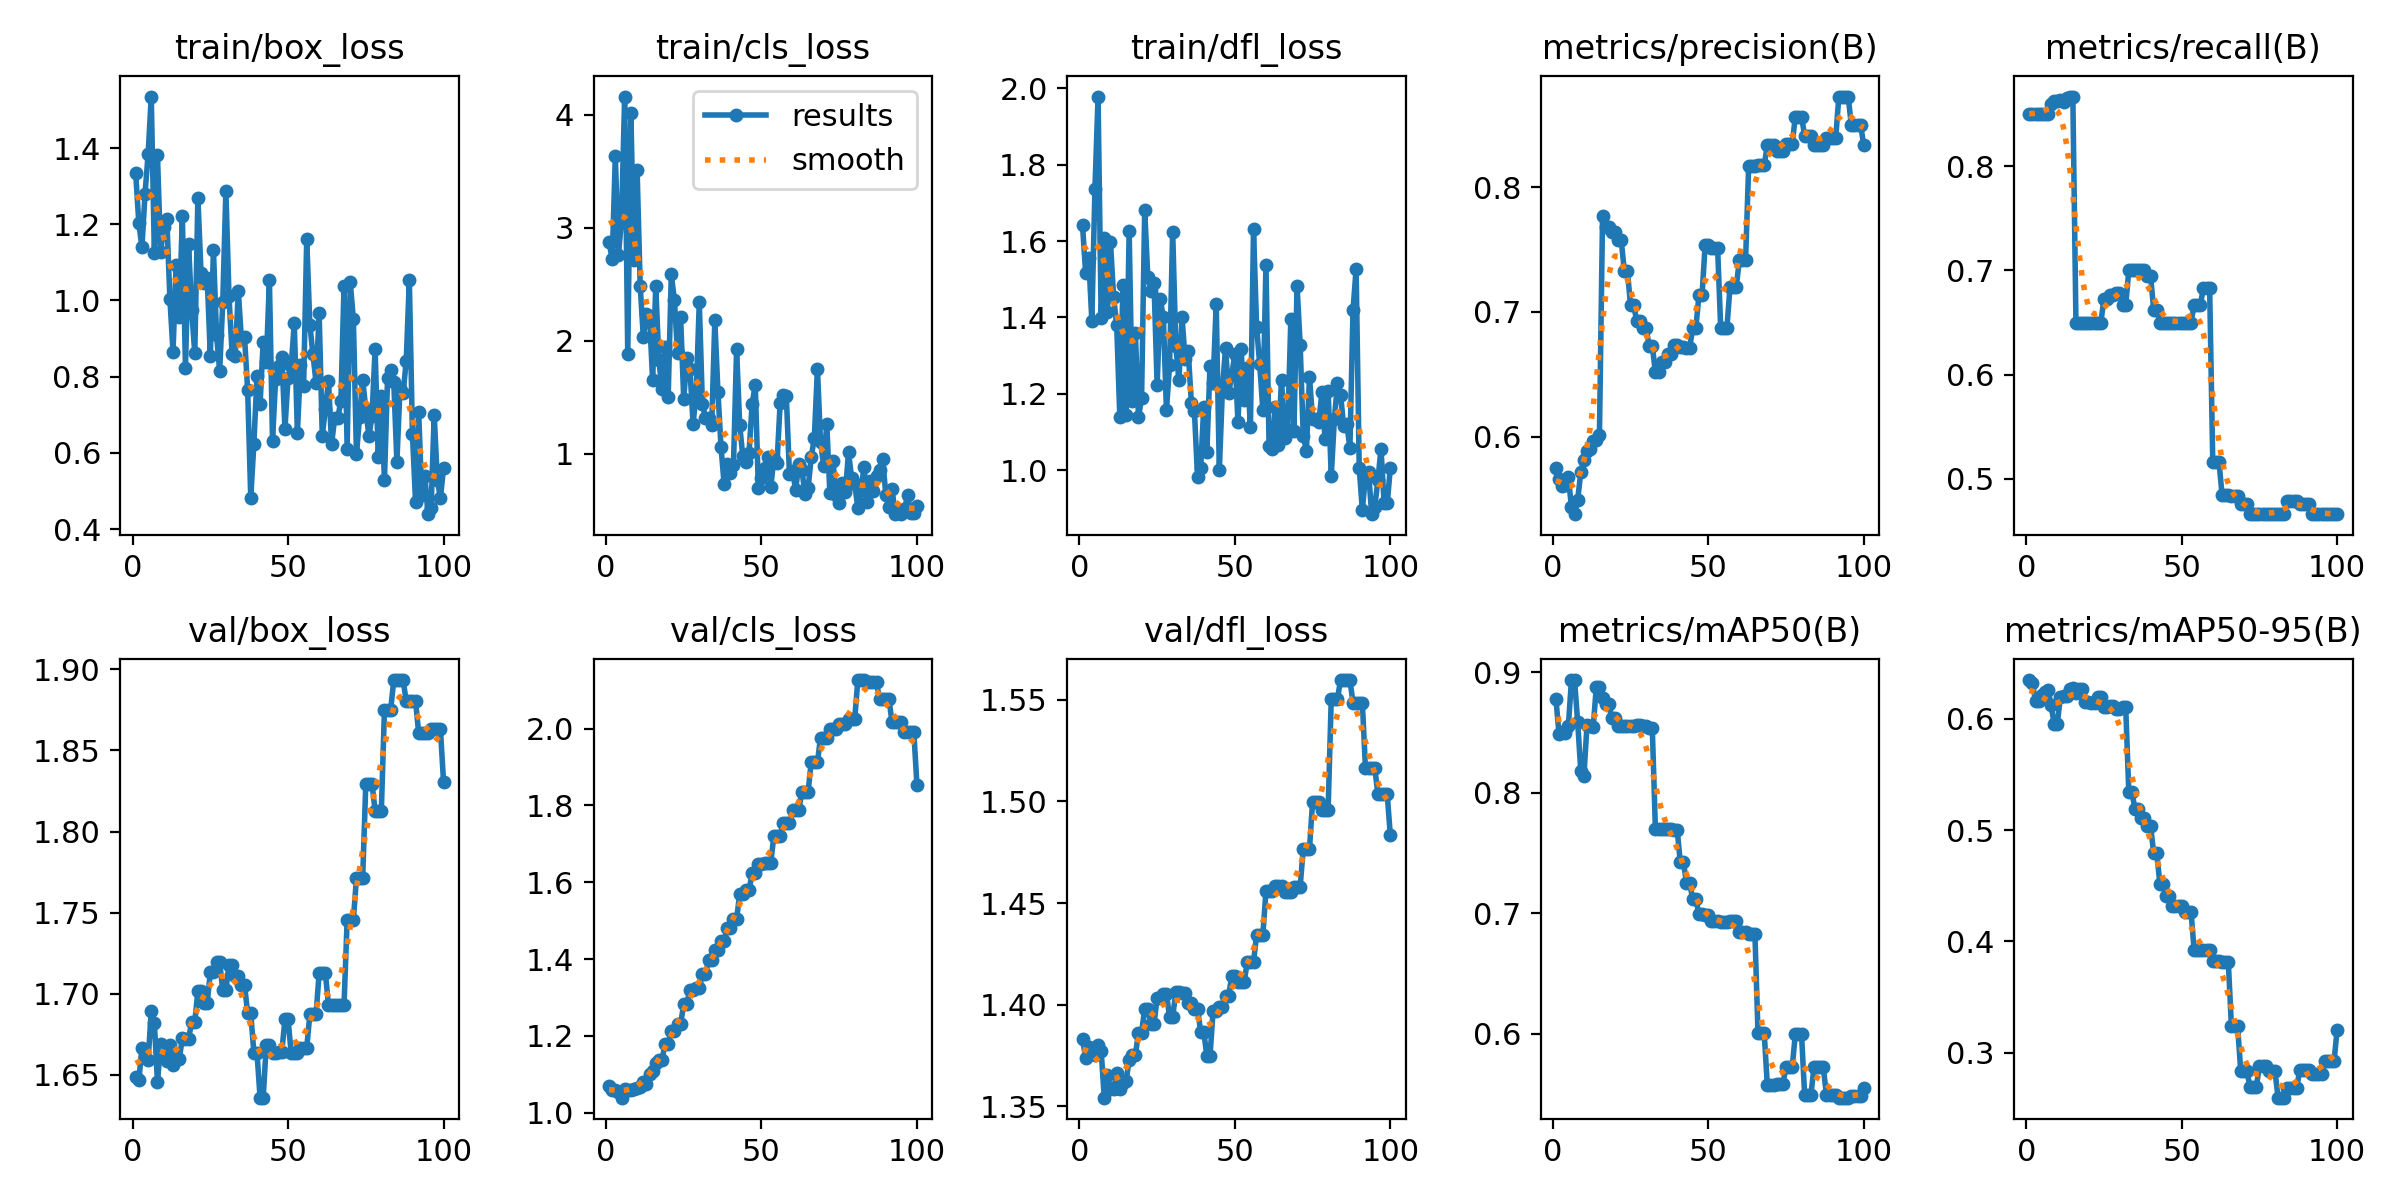

Values plotted in this chart, from the file beside it:
epoch, time, train/box_loss, train/cls_loss, train/dfl_loss, metrics/precision(B), metrics/recall(B), metrics/mAP50(B), metrics/mAP50-95(B), val/box_loss, val/cls_loss, val/dfl_loss, lr/pg0, lr/pg1, lr/pg2
1, 5.091, 1.334, 2.87, 1.642, 0.5745, 0.85, 0.8782, 0.6349, 1.649, 1.07, 1.383, 0, 0, 0
2, 7.265, 1.204, 2.718, 1.518, 0.5659, 0.85, 0.8486, 0.6318, 1.647, 1.06, 1.374, 1.17822e-06, 1.17822e-06, 1.17822e-06
3, 9.241, 1.14, 3.629, 1.555, 0.5607, 0.85, 0.8508, 0.6162, 1.666, 1.06, 1.379, 2.33288e-06, 2.33288e-06, 2.33288e-06
4, 12.53, 1.281, 2.756, 1.392, 0.5614, 0.85, 0.8495, 0.6159, 1.661, 1.053, 1.378, 3.46397e-06, 3.46397e-06, 3.46397e-06
5, 14.26, 1.385, 3.077, 1.737, 0.5678, 0.85, 0.8553, 0.6211, 1.659, 1.039, 1.375, 4.5715e-06, 4.5715e-06, 4.5715e-06
6, 16.46, 1.535, 4.159, 1.979, 0.5434, 0.85, 0.8936, 0.624, 1.69, 1.061, 1.38, 5.65548e-06, 5.65548e-06, 5.65548e-06
7, 18.53, 1.124, 1.877, 1.398, 0.5379, 0.85, 0.8934, 0.6258, 1.682, 1.06, 1.377, 6.71588e-06, 6.71588e-06, 6.71588e-06
8, 20.77, 1.381, 4.018, 1.609, 0.5494, 0.8598, 0.8587, 0.6127, 1.645, 1.06, 1.354, 7.75273e-06, 7.75273e-06, 7.75273e-06
9, 22.97, 1.126, 2.714, 1.413, 0.5714, 0.862, 0.8183, 0.595, 1.669, 1.062, 1.366, 8.76602e-06, 8.76602e-06, 8.76602e-06
10, 25.28, 1.193, 3.506, 1.596, 0.5814, 0.8622, 0.8142, 0.5954, 1.661, 1.063, 1.359, 9.75574e-06, 9.75574e-06, 9.75574e-06
11, 27.41, 1.214, 2.486, 1.454, 0.5886, 0.863, 0.856, 0.62, 1.658, 1.067, 1.359, 1.07219e-05, 1.07219e-05, 1.07219e-05
12, 29.74, 1.004, 2.03, 1.379, 0.5904, 0.8612, 0.8556, 0.6208, 1.668, 1.079, 1.366, 1.16645e-05, 1.16645e-05, 1.16645e-05
13, 32.04, 0.8656, 2.235, 1.14, 0.5967, 0.8654, 0.8549, 0.6207, 1.656, 1.076, 1.359, 1.25835e-05, 1.25835e-05, 1.25835e-05
14, 34, 1.094, 2.213, 1.485, 0.5972, 0.8667, 0.888, 0.6273, 1.66, 1.101, 1.361, 1.3479e-05, 1.3479e-05, 1.3479e-05
15, 35.9, 0.9567, 1.648, 1.143, 0.6014, 0.8667, 0.8881, 0.6273, 1.66, 1.108, 1.363, 1.43509e-05, 1.43509e-05, 1.43509e-05
16, 38.19, 1.222, 2.479, 1.625, 0.7767, 0.65, 0.8786, 0.6231, 1.673, 1.129, 1.373, 1.51993e-05, 1.51993e-05, 1.51993e-05
17, 41.03, 0.8236, 1.829, 1.182, 0.7682, 0.65, 0.8733, 0.6266, 1.672, 1.138, 1.375, 1.60241e-05, 1.60241e-05, 1.60241e-05
18, 42.8, 1.147, 1.572, 1.36, 0.7682, 0.65, 0.8733, 0.6266, 1.672, 1.138, 1.375, 1.68253e-05, 1.68253e-05, 1.68253e-05
19, 45.85, 0.9742, 1.941, 1.138, 0.764, 0.65, 0.8622, 0.6156, 1.683, 1.179, 1.386, 1.7603e-05, 1.7603e-05, 1.7603e-05
20, 47.58, 0.8613, 1.504, 1.189, 0.764, 0.65, 0.8622, 0.6156, 1.683, 1.179, 1.386, 1.83571e-05, 1.83571e-05, 1.83571e-05
21, 50.6, 1.269, 2.585, 1.681, 0.7573, 0.65, 0.8552, 0.6143, 1.702, 1.213, 1.398, 1.90876e-05, 1.90876e-05, 1.90876e-05
22, 51.87, 1.073, 2.36, 1.506, 0.7573, 0.65, 0.8552, 0.6143, 1.702, 1.213, 1.398, 1.97946e-05, 1.97946e-05, 1.97946e-05
23, 53.92, 1.045, 1.889, 1.47, 0.733, 0.65, 0.8553, 0.6193, 1.694, 1.231, 1.39, 2.0478e-05, 2.0478e-05, 2.0478e-05
24, 55.47, 1.058, 2.204, 1.49, 0.733, 0.65, 0.8553, 0.6193, 1.694, 1.231, 1.39, 2.11379e-05, 2.11379e-05, 2.11379e-05
25, 57.44, 0.8545, 1.481, 1.222, 0.7053, 0.6724, 0.8556, 0.6109, 1.713, 1.284, 1.404, 2.17741e-05, 2.17741e-05, 2.17741e-05
26, 59.24, 1.132, 1.846, 1.448, 0.7053, 0.6724, 0.8556, 0.6109, 1.713, 1.284, 1.404, 2.23869e-05, 2.23869e-05, 2.23869e-05
27, 61.42, 0.9096, 1.749, 1.4, 0.6928, 0.6768, 0.856, 0.6113, 1.72, 1.32, 1.405, 2.2976e-05, 2.2976e-05, 2.2976e-05
28, 63.09, 0.815, 1.265, 1.156, 0.6928, 0.6768, 0.856, 0.6113, 1.72, 1.32, 1.405, 2.35417e-05, 2.35417e-05, 2.35417e-05
29, 65.73, 0.9954, 1.517, 1.275, 0.687, 0.6785, 0.8553, 0.6086, 1.702, 1.324, 1.394, 2.40837e-05, 2.40837e-05, 2.40837e-05
30, 67.8, 1.288, 2.337, 1.625, 0.687, 0.6785, 0.8553, 0.6086, 1.702, 1.324, 1.394, 2.46022e-05, 2.46022e-05, 2.46022e-05
31, 70.7, 1.012, 1.441, 1.326, 0.6728, 0.6667, 0.8535, 0.6107, 1.718, 1.361, 1.406, 2.50971e-05, 2.50971e-05, 2.50971e-05
32, 72.24, 0.8604, 1.314, 1.235, 0.6728, 0.6667, 0.8535, 0.6107, 1.718, 1.361, 1.406, 2.55685e-05, 2.55685e-05, 2.55685e-05
33, 75.96, 0.8543, 1.312, 1.402, 0.6515, 0.7, 0.7697, 0.534, 1.711, 1.398, 1.406, 2.60163e-05, 2.60163e-05, 2.60163e-05
34, 77.71, 1.025, 1.251, 1.29, 0.6515, 0.7, 0.7697, 0.534, 1.711, 1.398, 1.406, 2.64405e-05, 2.64405e-05, 2.64405e-05
35, 79.76, 0.898, 2.18, 1.312, 0.6602, 0.7, 0.77, 0.519, 1.706, 1.425, 1.401, 2.68412e-05, 2.68412e-05, 2.68412e-05
36, 81.34, 0.9034, 1.548, 1.177, 0.6602, 0.7, 0.77, 0.519, 1.706, 1.425, 1.401, 2.72183e-05, 2.72183e-05, 2.72183e-05
37, 83.69, 0.7661, 1.056, 1.154, 0.6663, 0.7, 0.7698, 0.5104, 1.688, 1.447, 1.398, 2.75718e-05, 2.75718e-05, 2.75718e-05
38, 85.11, 0.4821, 0.7262, 0.9807, 0.6663, 0.7, 0.7698, 0.5104, 1.688, 1.447, 1.398, 2.79018e-05, 2.79018e-05, 2.79018e-05
39, 87.43, 0.623, 0.9058, 1.006, 0.6735, 0.6945, 0.7695, 0.5037, 1.664, 1.481, 1.387, 2.82082e-05, 2.82082e-05, 2.82082e-05
40, 88.82, 0.8008, 0.8246, 1.165, 0.6735, 0.6945, 0.7695, 0.5037, 1.664, 1.481, 1.387, 2.84911e-05, 2.84911e-05, 2.84911e-05
41, 91.16, 0.7286, 0.8993, 1.048, 0.6718, 0.6625, 0.7424, 0.4793, 1.636, 1.504, 1.375, 2.87504e-05, 2.87504e-05, 2.87504e-05
42, 92.63, 0.8913, 1.923, 1.271, 0.6718, 0.6625, 0.7424, 0.4793, 1.636, 1.504, 1.375, 2.89861e-05, 2.89861e-05, 2.89861e-05
43, 95.27, 0.8388, 1.25, 1.229, 0.6711, 0.65, 0.7254, 0.4514, 1.669, 1.569, 1.397, 2.91983e-05, 2.91983e-05, 2.91983e-05
44, 96.55, 1.053, 0.9752, 1.436, 0.6711, 0.65, 0.7254, 0.4514, 1.669, 1.569, 1.397, 2.93869e-05, 2.93869e-05, 2.93869e-05
45, 99.23, 0.6323, 0.923, 0.9994, 0.6869, 0.65, 0.7117, 0.4406, 1.664, 1.579, 1.399, 2.9552e-05, 2.9552e-05, 2.9552e-05
46, 100.7, 0.7944, 1.002, 1.213, 0.6869, 0.65, 0.7117, 0.4406, 1.664, 1.579, 1.399, 2.96935e-05, 2.96935e-05, 2.96935e-05
47, 103.3, 0.8268, 1.439, 1.32, 0.7133, 0.65, 0.699, 0.4318, 1.664, 1.624, 1.404, 2.98114e-05, 2.98114e-05, 2.98114e-05
48, 104.7, 0.8508, 1.608, 1.201, 0.7133, 0.65, 0.699, 0.4318, 1.664, 1.624, 1.404, 2.99058e-05, 2.99058e-05, 2.99058e-05
49, 107.2, 0.664, 0.6962, 1.25, 0.7539, 0.65, 0.6989, 0.4318, 1.684, 1.648, 1.414, 2.99766e-05, 2.99766e-05, 2.99766e-05
50, 108.6, 0.7975, 0.7876, 1.304, 0.7539, 0.65, 0.6989, 0.4318, 1.684, 1.648, 1.414, 3.00238e-05, 3.00238e-05, 3.00238e-05
51, 111.3, 0.8274, 0.871, 1.125, 0.7513, 0.65, 0.6935, 0.4268, 1.663, 1.651, 1.411, 3.00475e-05, 3.00475e-05, 3.00475e-05
52, 112.6, 0.9406, 0.9667, 1.316, 0.7513, 0.65, 0.6935, 0.4268, 1.663, 1.651, 1.411, 3.00476e-05, 3.00476e-05, 3.00476e-05
53, 114.1, 0.6527, 0.705, 1.184, 0.7513, 0.65, 0.6935, 0.4268, 1.663, 1.651, 1.411, 3.00242e-05, 3.00242e-05, 3.00242e-05
54, 116.9, 0.8296, 0.9559, 1.268, 0.6872, 0.6667, 0.6924, 0.3924, 1.667, 1.722, 1.421, 2.99772e-05, 2.99772e-05, 2.99772e-05
55, 118.4, 0.775, 0.9128, 1.113, 0.6872, 0.6667, 0.6924, 0.3924, 1.667, 1.722, 1.421, 2.99066e-05, 2.99066e-05, 2.99066e-05
56, 119.9, 1.162, 1.443, 1.63, 0.6872, 0.6667, 0.6924, 0.3924, 1.667, 1.722, 1.421, 2.98125e-05, 2.98125e-05, 2.98125e-05
57, 122.6, 0.9368, 1.514, 1.374, 0.7201, 0.6833, 0.6935, 0.3923, 1.687, 1.753, 1.434, 2.96948e-05, 2.96948e-05, 2.96948e-05
58, 124.4, 0.859, 1.506, 1.277, 0.7201, 0.6833, 0.6935, 0.3923, 1.687, 1.753, 1.434, 2.95535e-05, 2.95535e-05, 2.95535e-05
59, 126.9, 0.7847, 0.8193, 1.156, 0.7201, 0.6833, 0.6935, 0.3923, 1.687, 1.753, 1.434, 2.93887e-05, 2.93887e-05, 2.93887e-05
60, 129.7, 0.9666, 0.8437, 1.538, 0.7414, 0.5167, 0.6841, 0.3825, 1.713, 1.787, 1.456, 2.92003e-05, 2.92003e-05, 2.92003e-05
... 40 more rows
